Image classification data set "data" (Griffin98/image_classifier on GitHub). Class labels (5): blueberry, cherry, peach, raspberry, walnut.

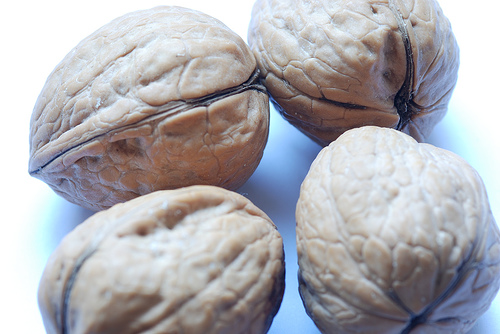
Label: walnut

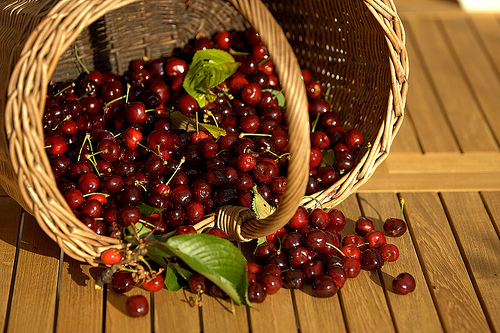
Label: cherry

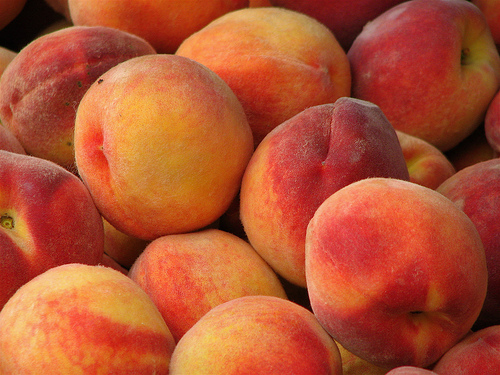
Label: peach

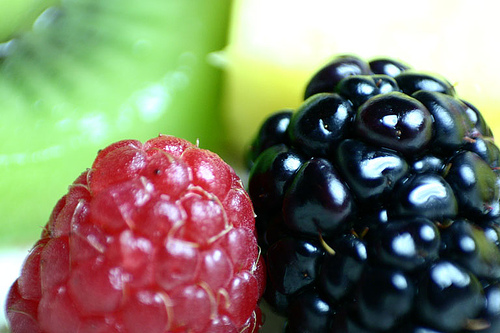
Label: raspberry

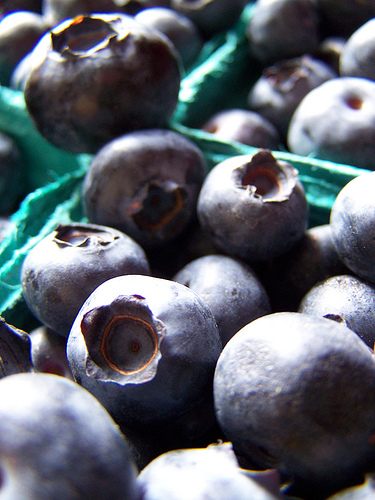
Label: blueberry

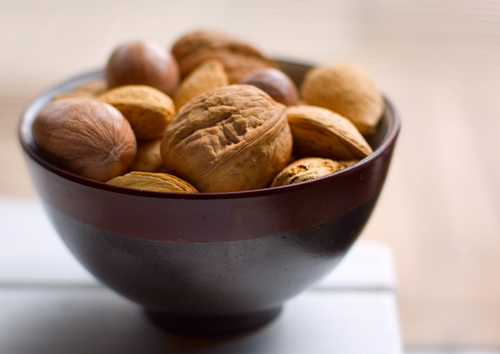
Label: walnut
